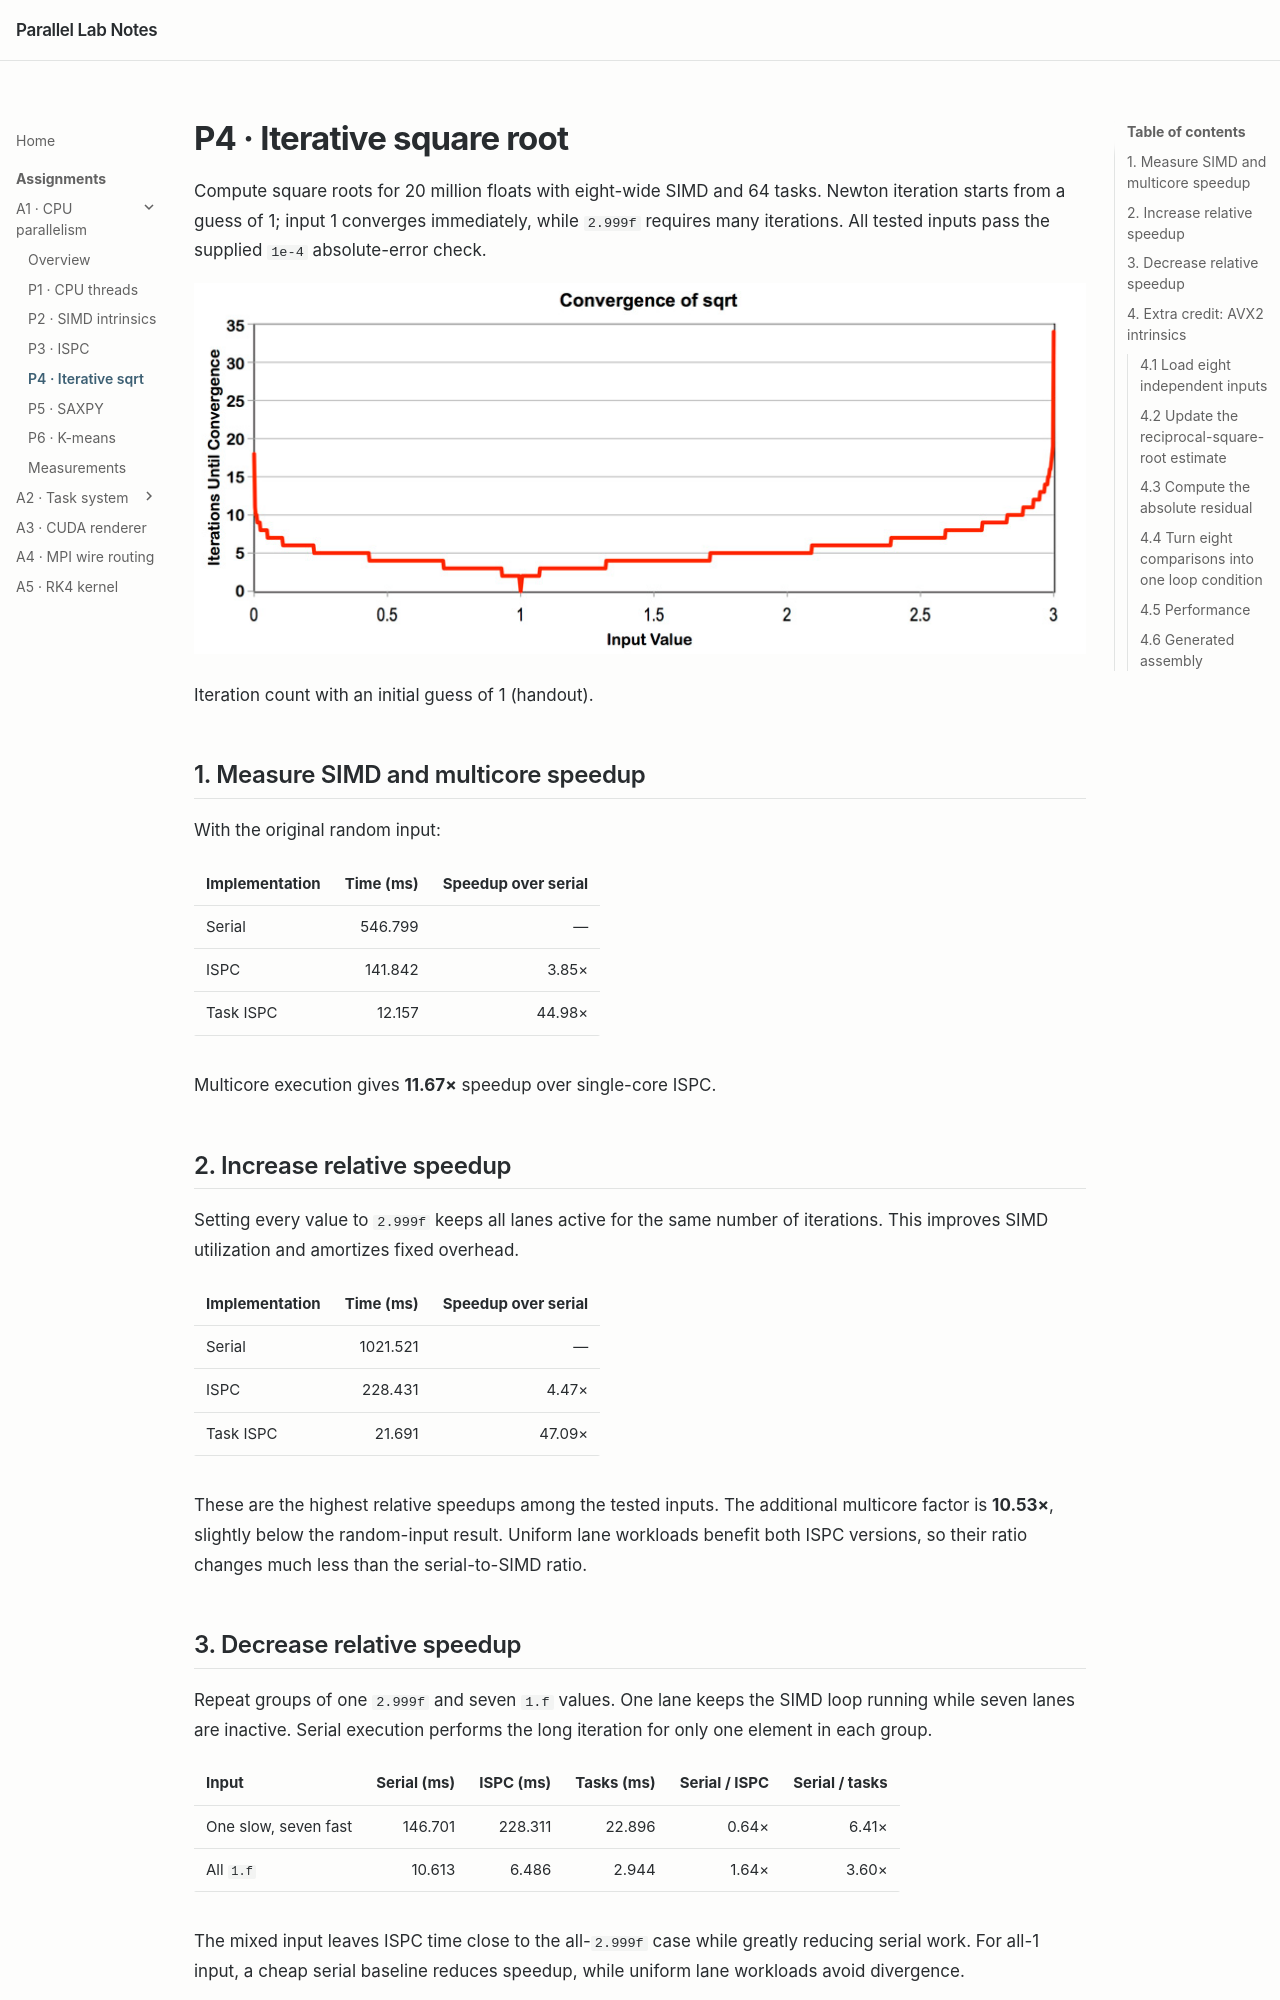

repository: LeeXSean/parlab · page: asst1/p4/index.html · generator: mkdocs

---
title: P4 · Iterative sqrt
---

# P4 · Iterative square root

Compute square roots for 20 million floats with eight-wide SIMD and 64 tasks. Newton iteration starts from a guess of 1; input 1 converges immediately, while `2.999f` requires many iterations. All tested inputs pass the supplied `1e-4` absolute-error check.

![Iteration count for inputs between 0 and 3](../assets/handout/sqrt_graph.jpg)

Iteration count with an initial guess of 1 (handout).

## 1. Measure SIMD and multicore speedup

With the original random input:

| Implementation | Time (ms) | Speedup over serial |
| --- | ---: | ---: |
| Serial | 546.799 | — |
| ISPC | 141.842 | 3.85× |
| Task ISPC | 12.157 | 44.98× |

Multicore execution gives **11.67×** speedup over single-core ISPC.

## 2. Increase relative speedup

Setting every value to `2.999f` keeps all lanes active for the same number of iterations. This improves SIMD utilization and amortizes fixed overhead.

| Implementation | Time (ms) | Speedup over serial |
| --- | ---: | ---: |
| Serial | 1021.521 | — |
| ISPC | 228.431 | 4.47× |
| Task ISPC | 21.691 | 47.09× |

These are the highest relative speedups among the tested inputs. The additional multicore factor is **10.53×**, slightly below the random-input result. Uniform lane workloads benefit both ISPC versions, so their ratio changes much less than the serial-to-SIMD ratio.

## 3. Decrease relative speedup

Repeat groups of one `2.999f` and seven `1.f` values. One lane keeps the SIMD loop running while seven lanes are inactive. Serial execution performs the long iteration for only one element in each group.

| Input | Serial (ms) | ISPC (ms) | Tasks (ms) | Serial / ISPC | Serial / tasks |
| --- | ---: | ---: | ---: | ---: | ---: |
| One slow, seven fast | 146.701 | 228.311 | 22.896 | 0.64× | 6.41× |
| All `1.f` | 10.613 | 6.486 | 2.944 | 1.64× | 3.60× |

The mixed input leaves ISPC time close to the all-`2.999f` case while greatly reducing serial work. For all-1 input, a cheap serial baseline reduces speedup, while uniform lane workloads avoid divergence.
